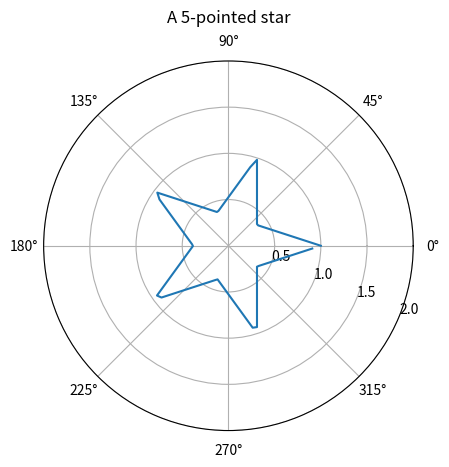

The script that saved this image:
import numpy as np
import matplotlib.pyplot as plt
from math import pi

m=3
n=5
theta=[]
r=[]
k=1
for t in np.arange(0, 2*pi, 0.05):
    theta.append(t)
    nom = np.cos((2*np.arcsin(k)+pi*m)/(2*n))
    denom = np.cos((2*np.arcsin(k*np.cos(n*t))+pi*m)/(2*n))
    r.append(nom/denom)

fig, ax = plt.subplots(subplot_kw={'projection': 'polar'})
ax.plot(theta, r)
ax.set_rmax(2)
ax.set_rticks([0.5, 1, 1.5, 2])  # Less radial ticks
ax.set_rlabel_position(-22.5)  # Move radial labels away from plotted line
ax.grid(True)

ax.set_title("A {0}-pointed star".format(n), va='bottom')
plt.show()